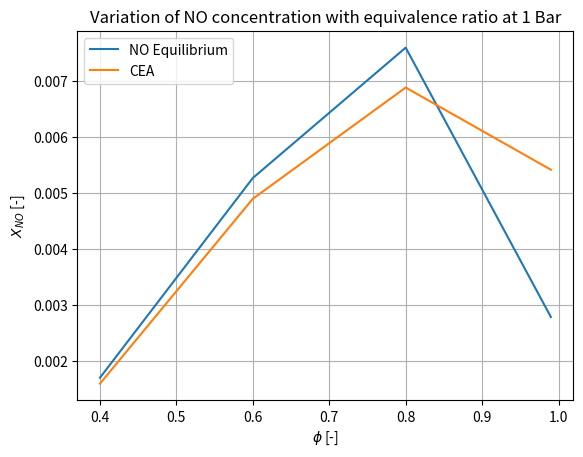

The matplotlib source for this figure: (Note: this script raises an exception after producing the figure.)
# Imports
import numpy as np
import matplotlib.pyplot as plt
#-------------------
#       PLAN
#-------------------

#retrieve adiabatic flame temperature from CAE
#Compute (RHS) e^-(delG/(R0*T))
    # delG = delH^R - T delS
    # Get delH from reaction formation
    # get delS from engineeringtoolbox or something
#LHS: p_no^2 / (p_n2 * p_o2)
#--> n_no^2 / (n_n2*n_o2)
# compute n_no as we know n_n2 and n_o2 from complete combustion equation
# compute n_tot (products from combustion)
# now we have X_no  (n_no/n_tot)
phi_list_1bar = [4.0000E-01, 6.0000E-01, 8.0000E-01, 9.9000E-01]
aft_list_1bar = [1.6238E+03, 2.0283E+03, 2.3317E+03, 2.4829E+03]
NO_list_1bar = [1.5971E-03, 4.8941E-03, 6.8783E-03, 5.4125E-03]

phi_list_10bar = [4.0000E-01, 6.0000E-01, 8.0000E-01, 9.9000E-01]
aft_list_10bar = [1.6241E+03, 2.0351E+03, 2.3773E+03, 2.5795E+03]
NO_list_10bar = [1.5995E-03, 4.9858E-03, 7.3735E-03, 5.2720E-03]

def Gibbz(T):
    R0 = 8.31446261815324       # [J/mol K]
    deltaG0 = get_deltaG0(T)    # [J/mol]
    print('deltaG0', deltaG0)
    Kp = np.exp(-1*deltaG0/(R0*T))
    return Kp




def get_deltaG0(T):
    deltaH = get_deltaH()
    deltaS = get_deltaS()
    deltaG0 = deltaH - T * deltaS
    return deltaG0

def get_deltaH():
    H_f_NO = 90.29       # [kJ/mol] !
    return 2*H_f_NO*10**3   # [J /mol]

def get_deltaS():
    S0_NO = 210.66          # [J /mol K]
    S0_O2 = 205.04          # [J /mol K]
    S0_N2 =191.5
    return 2*S0_NO - S0_N2 - S0_O2



X_NO_list_1bar = []

for t, phi in zip(aft_list_1bar, phi_list_1bar):
    print('=========================')
    #n_O2_prod = (1 / phi - 1) * 3
    #n_N2_prod = 3 / phi * 3.76
    n_H2O_prod = 2
    n_CO2_prod = 2
    Kp = Gibbz(t)
    print('Kp', Kp)
    #n_NO = np.sqrt(Kp * n_O2_prod * n_N2_prod)
    A = 4 - Kp
    B = (-3 - 8.28/phi )*Kp
    C = (-33.84/phi**2 + 33.84/phi)*Kp
    D = np.sqrt(B**2 - 4*A*C)
    z1 = (-B + D)/(2*A)
    n_tot = 2 + 2 + 3*(1/phi - 1) - z1 + 3/phi * 3.76 - z1 + 2*z1
    n_NO = 2 * z1
    print('nNO', n_NO)
    print('nTOT', n_tot)
    X_NO_list_1bar.append(n_NO / n_tot)

fig, ax = plt.subplots()
ax.plot(phi_list_1bar, X_NO_list_1bar, label='NO Equilibrium')
ax.plot(phi_list_1bar, NO_list_1bar, label='CEA')
ax.set_xlabel('$\phi$ [-]')
ax.set_ylabel('$X_{NO}$ [-]')
ax.set_title('Variation of NO concentration with equivalence ratio at 1 Bar')
ax.legend()
ax.grid()
plt.savefig('./Bin/figures/NO_1bar.pdf')

X_NO_list_10bar = []
for t, phi in zip(aft_list_10bar, phi_list_10bar):
    print('=========================')
    #n_O2_prod = (1 / phi - 1) * 3
    #n_N2_prod = 3 / phi * 3.76
    n_H2O_prod = 2
    n_CO2_prod = 2
    Kp = Gibbz(t)
    print('Kp', Kp)
    #n_NO = np.sqrt(Kp * n_O2_prod * n_N2_prod)
    A = 4 - Kp
    B = (-3 - 8.28 / phi) * Kp
    C = (-33.84 / phi ** 2 + 33.84 / phi) * Kp
    D = np.sqrt(B ** 2 - 4 * A * C)
    z1 = (-B + D) / (2 * A)
    n_tot = 2 + 2 + 3*(1/phi -1 ) - z1 + 3/phi * 3.76 -z1 + 2*z1
    n_NO = 2*z1
    print('nNO', n_NO)
    print('nTOT', n_tot)
    X_NO_list_10bar.append(n_NO / n_tot)

fig, ax = plt.subplots()
ax.plot(phi_list_10bar, X_NO_list_10bar, label='NO Equilibrium')
ax.plot(phi_list_10bar, NO_list_10bar, label='CEA')
ax.set_xlabel('$\phi$ [-]')
ax.set_ylabel('$X_{NO}$ [-]')
ax.set_title('Variation of NO concentration with equivalence ratio at 10 Bar')
ax.legend()
ax.grid()
plt.savefig('./Bin/figures/NO_10bar.pdf')